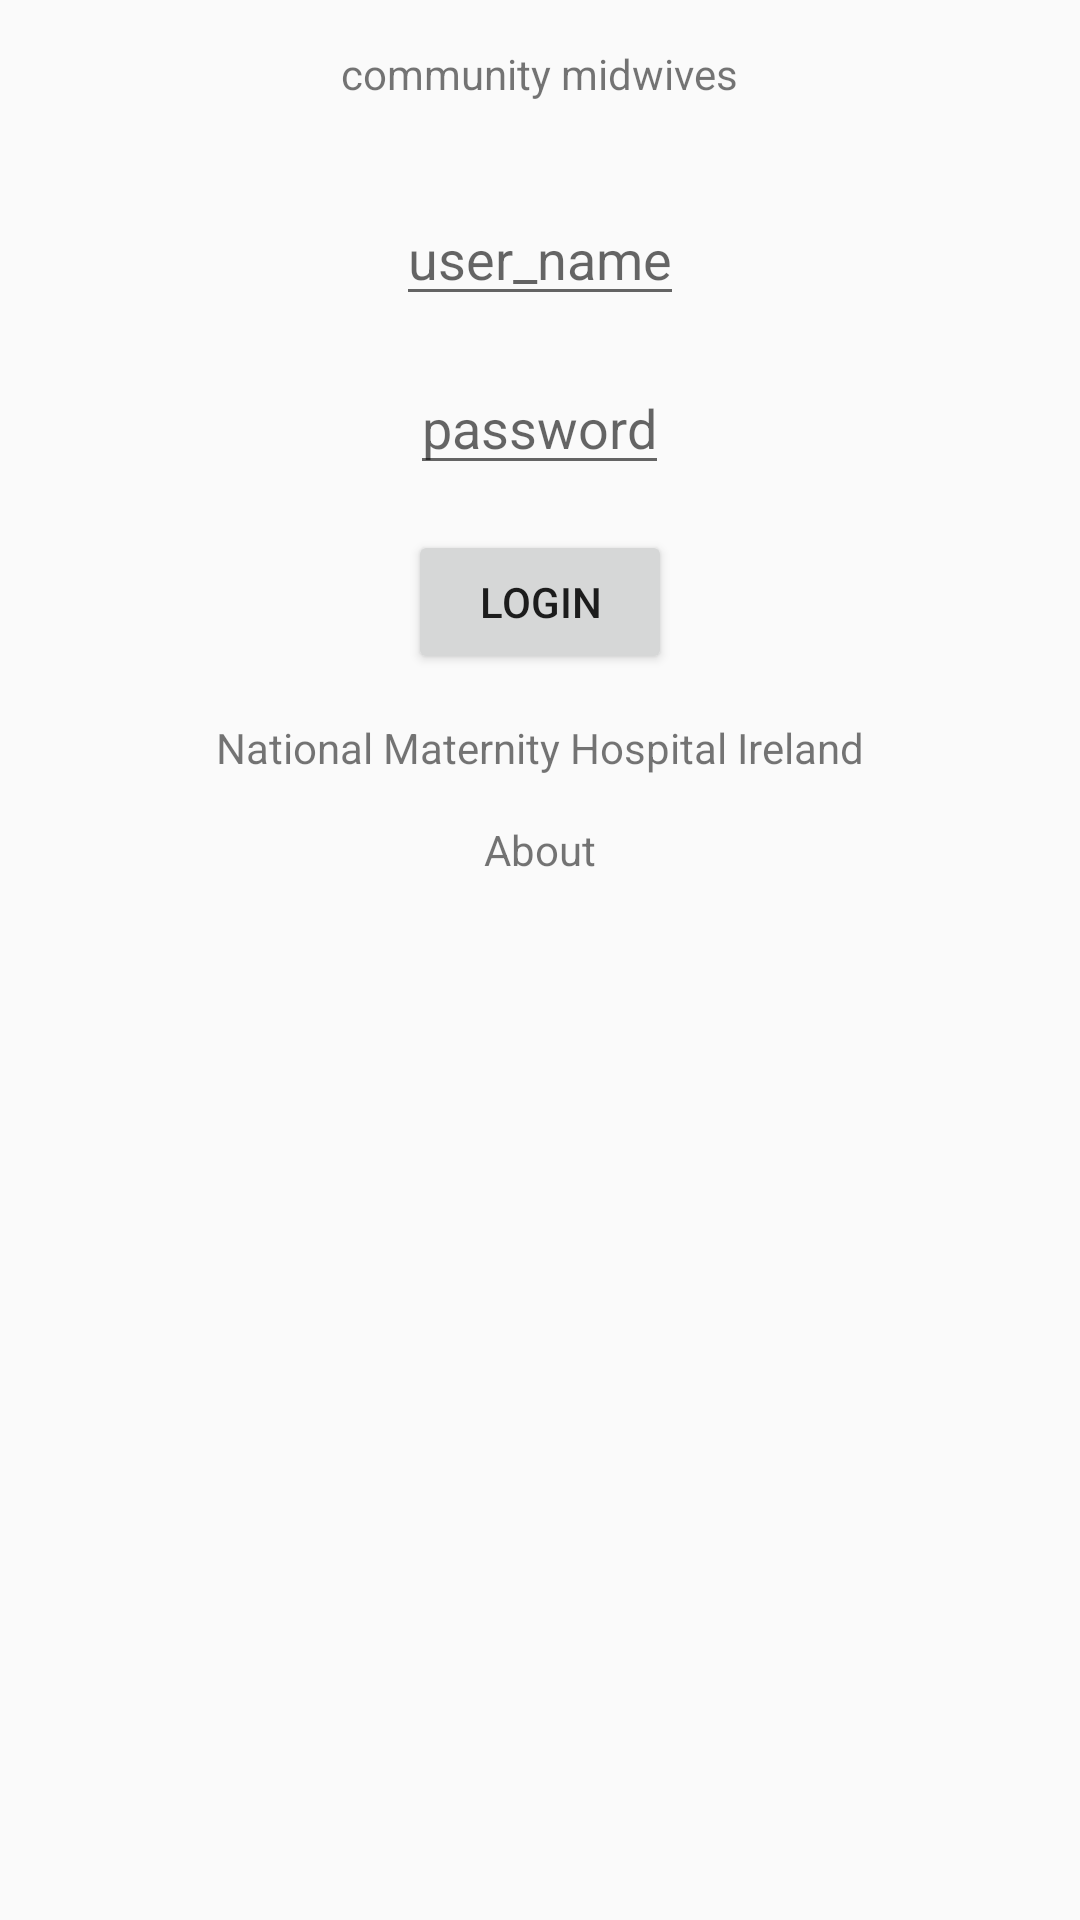

Write the Android layout XML for this screen, with the resource values it uses.
<!-- AndroidManifest.xml: application theme AppTheme -->
<!-- res/layout/activity_login.xml -->
<LinearLayout xmlns:android="http://schemas.android.com/apk/res/android"
    xmlns:tools="http://schemas.android.com/tools"
    android:layout_width="match_parent"
    android:layout_height="match_parent"
    android:orientation="vertical"
   
    > 

    <TextView
        android:layout_width="wrap_content"
        android:layout_height="wrap_content"
        android:text="community midwives" 
        android:layout_gravity="center"
        android:layout_marginTop="15dp"
        />
    
	<ImageView
	    android:layout_width="wrap_content"
	    android:layout_height="wrap_content"
	    android:hint="logo"
	    android:layout_gravity ="center"
	    android:layout_marginTop="15dp"/>
    
    <EditText 
        android:id="@+id/login_edit_username"
       android:layout_width="wrap_content"
       android:layout_height="wrap_content"
       android:hint="user_name"
       android:layout_gravity ="center"
       android:layout_marginTop="15dp"
        />
    
    <EditText 
        android:id="@+id/login_edit_password"
       android:layout_width="wrap_content"
       android:layout_height="wrap_content" 
       android:hint="password"
       android:inputType="textPassword"
       android:layout_gravity ="center"
       android:layout_marginTop="15dp"
        />
    
    <Button 
        android:id="@+id/login_btn_login"
        android:layout_width="wrap_content"
        android:layout_height="wrap_content"
        android:text="login"
        android:layout_gravity ="center"
        android:layout_marginTop="15dp"  
        />
    
    <TextView 
       android:layout_width="wrap_content"
       android:layout_height="wrap_content" 
       android:text="National Maternity Hospital Ireland"
       android:layout_gravity ="center"
       android:layout_marginTop="15dp"
        />
    
    <TextView 
        android:layout_width="wrap_content"
        android:layout_height="wrap_content"    
        android:text="About"
        android:layout_gravity ="center"
        android:layout_marginTop="15dp"
        />

</LinearLayout>
<!-- resources referenced by this layout -->
<resources>
  <style name="AppTheme" parent="AppBaseTheme">
          
      </style>
  <style name="AppBaseTheme" parent="Theme.AppCompat.Light">
          
      </style>
</resources>
